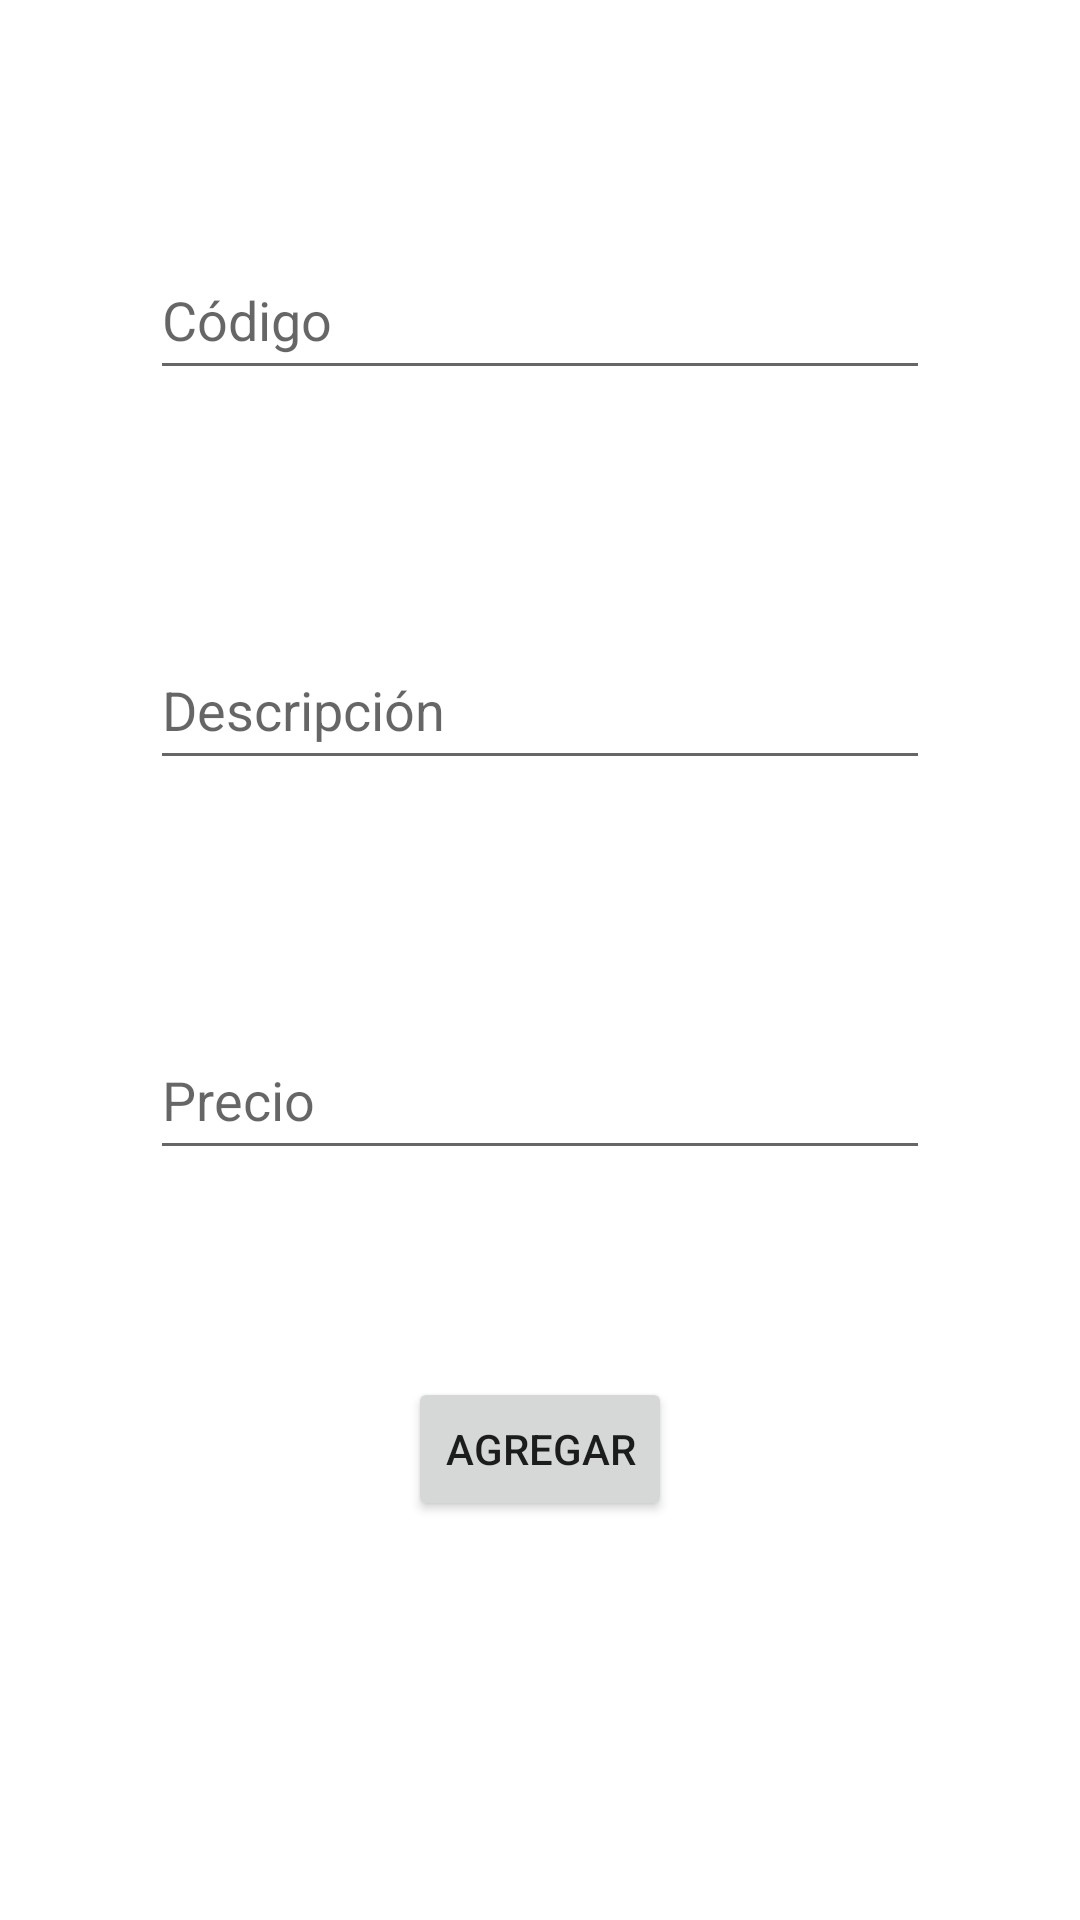

Reconstruct the res/layout file that produces this screen, plus the resources it refers to.
<!-- AndroidManifest.xml: application theme Theme.TPO3MenuNavegable -->
<!-- res/layout/fragment_cargar.xml -->
<?xml version="1.0" encoding="utf-8"?>
<androidx.constraintlayout.widget.ConstraintLayout xmlns:android="http://schemas.android.com/apk/res/android"
    xmlns:app="http://schemas.android.com/apk/res-auto"
    xmlns:tools="http://schemas.android.com/tools"
    android:layout_width="match_parent"
    android:layout_height="match_parent"
    tools:context=".ui.cargar.CargarFragment">

    <EditText
        android:id="@+id/etCodigo"
        android:layout_width="match_parent"
        android:layout_height="50dp"
        android:layout_marginStart="50dp"
        android:layout_marginTop="80dp"
        android:layout_marginEnd="50dp"
        android:ems="10"
        android:hint="Código"
        android:inputType="text"
        app:layout_constraintEnd_toEndOf="parent"
        app:layout_constraintHorizontal_bias="1.0"
        app:layout_constraintStart_toStartOf="parent"
        app:layout_constraintTop_toTopOf="parent" />

    <EditText
        android:id="@+id/etDescripcion"
        android:layout_width="match_parent"
        android:layout_height="50dp"
        android:layout_marginStart="50dp"
        android:layout_marginTop="80dp"
        android:layout_marginEnd="50dp"
        android:ems="10"
        android:hint="Descripción"
        android:inputType="text"
        app:layout_constraintEnd_toEndOf="parent"
        app:layout_constraintHorizontal_bias="1.0"
        app:layout_constraintStart_toStartOf="parent"
        app:layout_constraintTop_toBottomOf="@+id/etCodigo" />

    <EditText
        android:id="@+id/etPrecio"
        android:layout_width="match_parent"
        android:layout_height="50dp"
        android:layout_marginStart="50dp"
        android:layout_marginTop="80dp"
        android:layout_marginEnd="50dp"
        android:ems="10"
        android:hint="Precio"
        android:inputType="text"
        app:layout_constraintEnd_toEndOf="parent"
        app:layout_constraintHorizontal_bias="1.0"
        app:layout_constraintStart_toStartOf="parent"
        app:layout_constraintTop_toBottomOf="@+id/etDescripcion" />

    <Button
        android:id="@+id/btAgregar"
        android:layout_width="wrap_content"
        android:layout_height="wrap_content"
        android:layout_marginTop="30dp"
        android:text="Agregar"
        app:layout_constraintEnd_toEndOf="parent"
        app:layout_constraintStart_toStartOf="parent"
        app:layout_constraintTop_toBottomOf="@+id/tvError" />

    <TextView
        android:id="@+id/tvError"
        android:layout_width="match_parent"
        android:layout_height="wrap_content"
        android:layout_marginStart="50dp"
        android:layout_marginTop="20dp"
        android:layout_marginEnd="50dp"
        android:textColor="#D32F2F"
        app:layout_constraintEnd_toEndOf="parent"
        app:layout_constraintHorizontal_bias="0.498"
        app:layout_constraintStart_toStartOf="parent"
        app:layout_constraintTop_toBottomOf="@+id/etPrecio" />
</androidx.constraintlayout.widget.ConstraintLayout>
<!-- resources referenced by this layout -->
<resources>
  <style name="Theme.TPO3MenuNavegable" parent="Theme.MaterialComponents.DayNight.DarkActionBar">
          
          <item name="colorPrimary">@color/purple_500</item>
          <item name="colorPrimaryVariant">@color/purple_700</item>
          <item name="colorOnPrimary">@color/white</item>
          
          <item name="colorSecondary">@color/teal_200</item>
          <item name="colorSecondaryVariant">@color/teal_700</item>
          <item name="colorOnSecondary">@color/black</item>
          
          <item name="android:statusBarColor">?attr/colorPrimaryVariant</item>
          
      </style>
  <!-- not gathered from this repository: default colours our renderer supplied (Android Studio template values) -->
  <color name="purple_500">#FF6200EE</color>
  <color name="purple_700">#FF3700B3</color>
  <color name="teal_200">#FF03DAC5</color>
  <color name="teal_700">#FF018786</color>
  <color name="black">#FF000000</color>
  <color name="white">#FFFFFFFF</color>
</resources>
